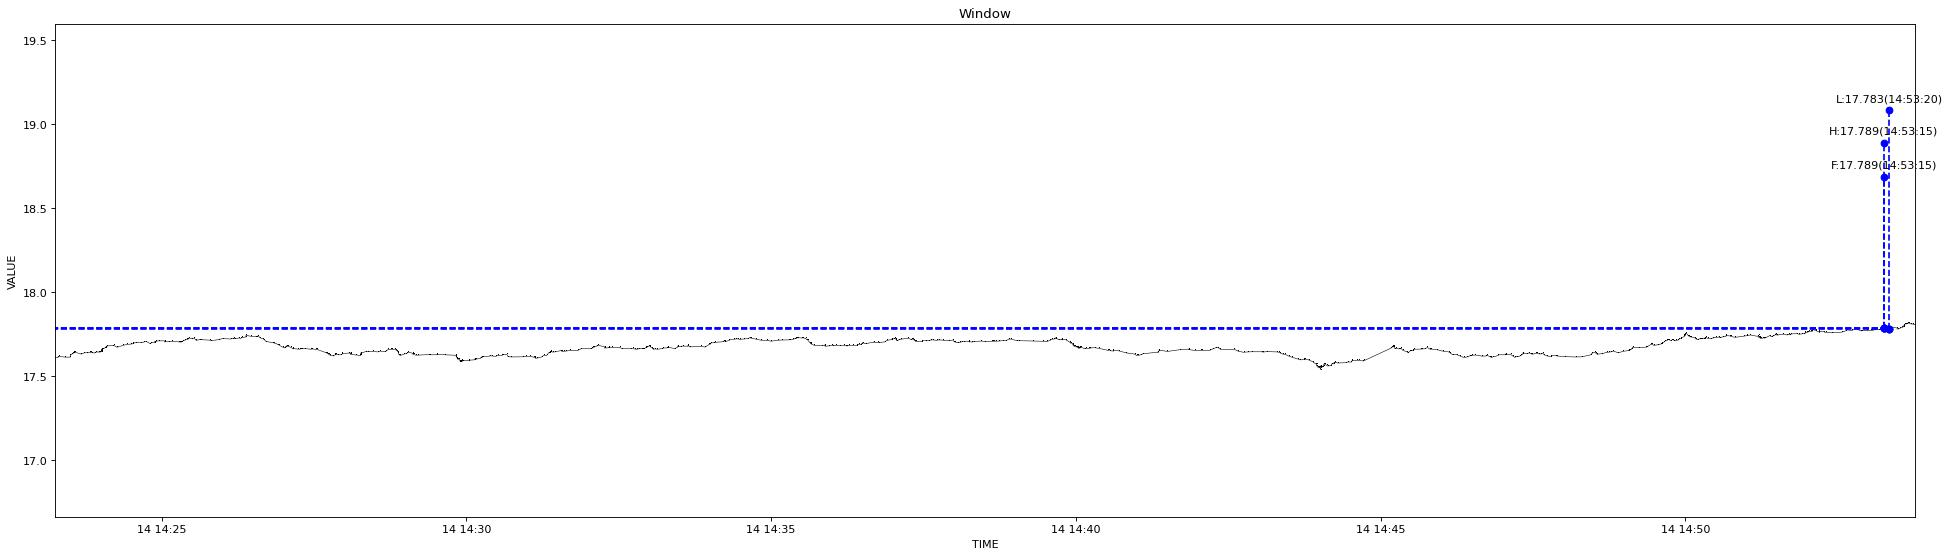

The data file committed next to this chart (first rows):
1639462995983, 17.61
1639462998755, 17.61
1639462998896, 17.61
1639462999024, 17.62
1639462999162, 17.62
1639463005257, 17.61
1639463005375, 17.61
1639463010008, 17.61
1639463010459, 17.62
1639463012453, 17.63
1639463013599, 17.64
1639463014150, 17.64
1639463014380, 17.64
1639463014488, 17.64
1639463015355, 17.64
1639463021162, 17.63
1639463024207, 17.64
1639463027008, 17.64
1639463029765, 17.64
1639463030700, 17.64
1639463030803, 17.64
1639463031063, 17.64
1639463034162, 17.64
1639463035527, 17.64
1639463035666, 17.64
1639463038393, 17.64
1639463038544, 17.64
1639463039173, 17.64
1639463041385, 17.65
1639463041507, 17.66
1639463041647, 17.66
1639463041864, 17.65
1639463042799, 17.66
1639463042917, 17.66
1639463044754, 17.67
1639463045597, 17.67
1639463045702, 17.67
1639463045802, 17.67
1639463046230, 17.68
1639463052197, 17.68
1639463053474, 17.68
1639463056238, 17.67
1639463062318, 17.68
1639463066385, 17.69
1639463070453, 17.69
1639463072510, 17.69
1639463072616, 17.7
1639463075231, 17.7
1639463080322, 17.7
1639463083199, 17.7
1639463085696, 17.71
1639463089316, 17.69
1639463090702, 17.7
1639463093646, 17.7
1639463093775, 17.71
1639463094333, 17.71
1639463097321, 17.71
1639463103200, 17.71
1639463103931, 17.7
1639463107379, 17.7
1639463110022, 17.71
... 779 more rows
